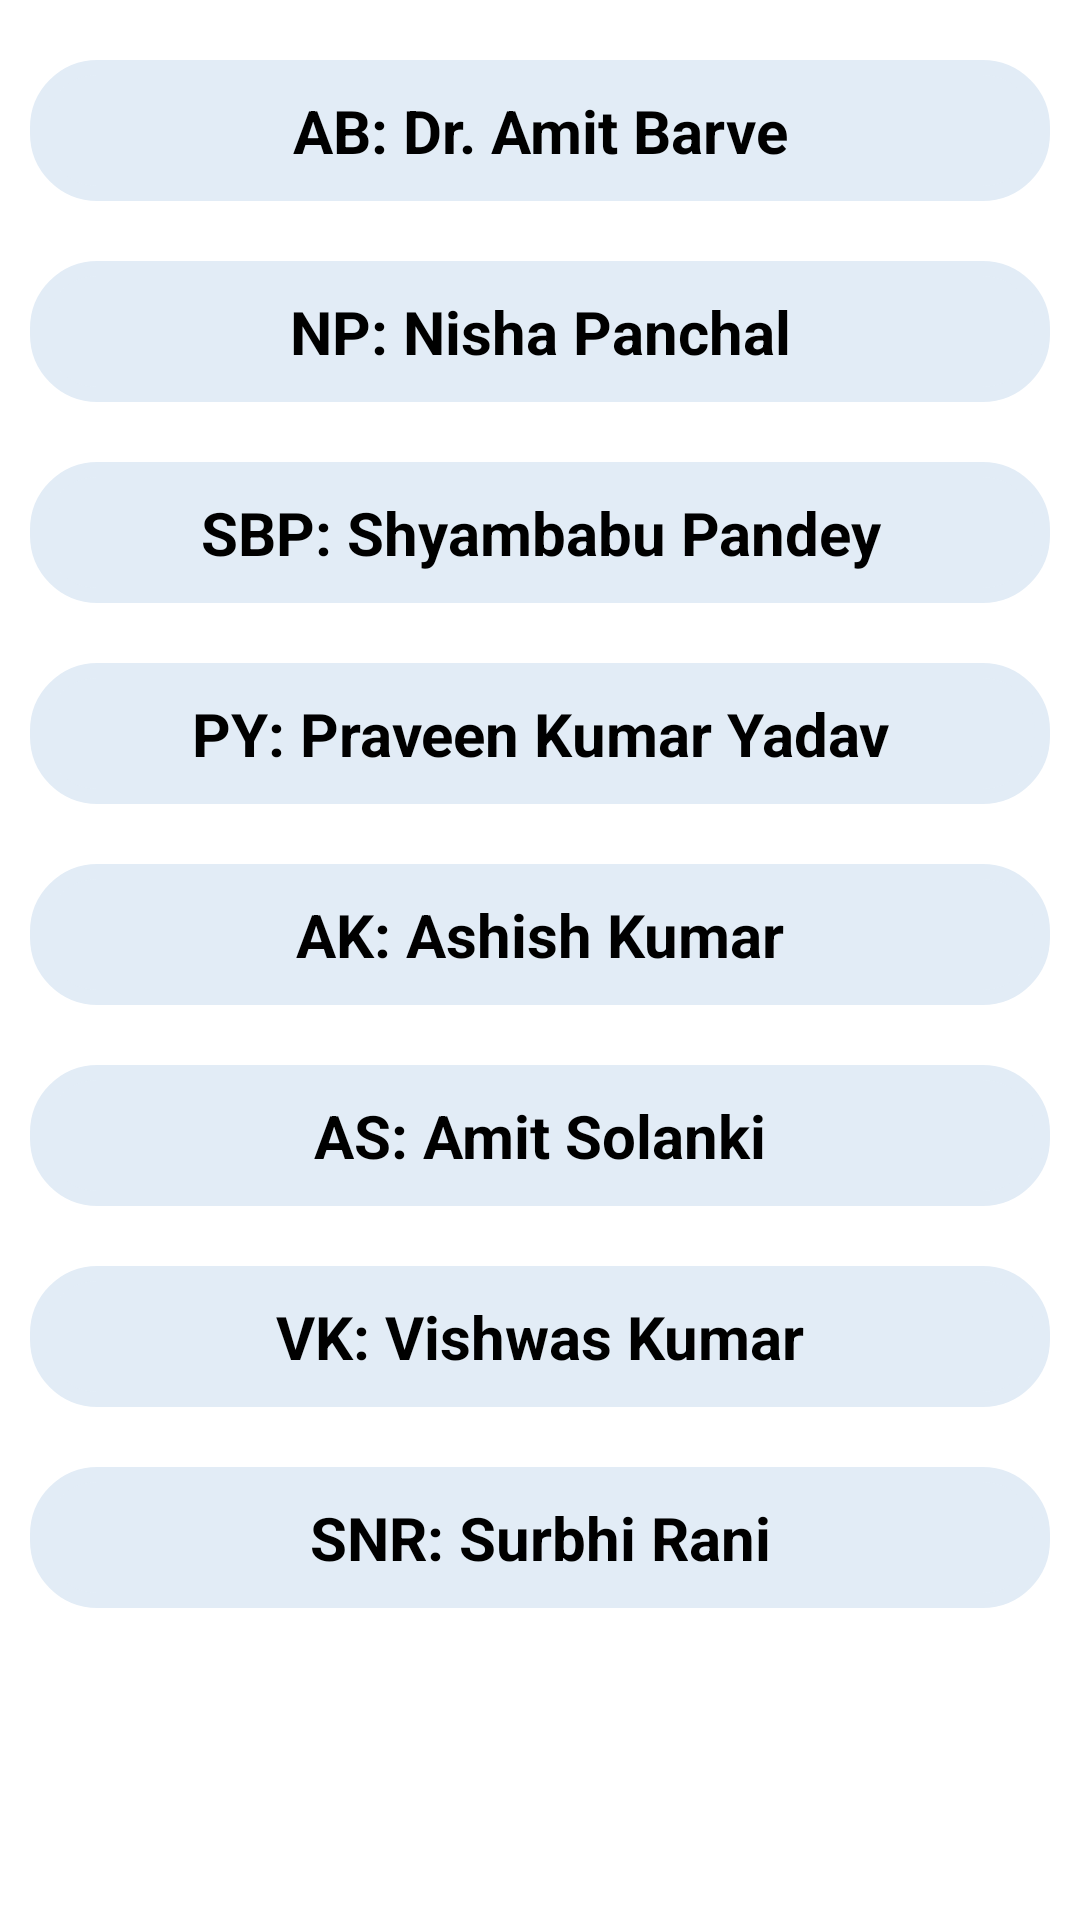

Reconstruct the res/layout file that produces this screen, plus the resources it refers to.
<!-- AndroidManifest.xml: application theme Theme.PUSET -->
<!-- res/layout/activity_flat.xml -->
<?xml version="1.0" encoding="utf-8"?>
<LinearLayout xmlns:android="http://schemas.android.com/apk/res/android"
    xmlns:app="http://schemas.android.com/apk/res-auto"
    xmlns:tools="http://schemas.android.com/tools"
    android:layout_width="match_parent"
    android:layout_height="match_parent"
    android:background="#ffffff"
    android:orientation="vertical"
    tools:context=".five.FLAT">

    <ScrollView
        android:layout_width="match_parent"
        android:layout_height="match_parent">

        <LinearLayout
            android:layout_width="match_parent"
            android:layout_height="wrap_content"
            android:layout_marginTop="10dp"
            android:layout_marginBottom="10dp"
            android:orientation="vertical">

            <TextView
                android:id="@+id/F1"
                android:layout_width="match_parent"
                android:layout_height="wrap_content"
                android:layout_margin="10dp"
                android:background="@drawable/rounded_corner"
                android:backgroundTint="#E2ECF6"
                android:padding="10dp"
                android:text="AB: Dr. Amit Barve"
                android:textAlignment="center"
                android:textColor="@color/black"
                android:textSize="20sp"
                android:textStyle="bold" />

            <TextView
                android:id="@+id/F2"
                android:layout_width="match_parent"
                android:layout_height="wrap_content"
                android:layout_margin="10dp"
                android:background="@drawable/rounded_corner"
                android:backgroundTint="#E2ECF6"
                android:padding="10dp"
                android:text="NP: Nisha Panchal"
                android:textAlignment="center"
                android:textColor="@color/black"
                android:textSize="20sp"
                android:textStyle="bold" />

            <TextView
                android:id="@+id/F3"
                android:layout_width="match_parent"
                android:layout_height="wrap_content"
                android:layout_margin="10dp"
                android:background="@drawable/rounded_corner"
                android:backgroundTint="#E2ECF6"
                android:padding="10dp"
                android:text="SBP: Shyambabu Pandey"
                android:textAlignment="center"
                android:textColor="@color/black"
                android:textSize="20sp"
                android:textStyle="bold" />

            <TextView
                android:id="@+id/F4"
                android:layout_width="match_parent"
                android:layout_height="wrap_content"
                android:layout_margin="10dp"
                android:background="@drawable/rounded_corner"
                android:backgroundTint="#E2ECF6"
                android:padding="10dp"
                android:text="PY: Praveen Kumar Yadav"
                android:textAlignment="center"
                android:textColor="@color/black"
                android:textSize="20sp"
                android:textStyle="bold" />

            <TextView
                android:id="@+id/F5"
                android:layout_width="match_parent"
                android:layout_height="wrap_content"
                android:layout_margin="10dp"
                android:background="@drawable/rounded_corner"
                android:backgroundTint="#E2ECF6"
                android:padding="10dp"
                android:text="AK: Ashish Kumar"
                android:textAlignment="center"
                android:textColor="@color/black"
                android:textSize="20sp"
                android:textStyle="bold" />

            <TextView
                android:id="@+id/F6"
                android:layout_width="match_parent"
                android:layout_height="wrap_content"
                android:layout_margin="10dp"
                android:background="@drawable/rounded_corner"
                android:backgroundTint="#E2ECF6"
                android:padding="10dp"
                android:text="AS: Amit Solanki"
                android:textAlignment="center"
                android:textColor="@color/black"
                android:textSize="20sp"
                android:textStyle="bold" />

            <TextView
                android:id="@+id/F7"
                android:layout_width="match_parent"
                android:layout_height="wrap_content"
                android:layout_margin="10dp"
                android:background="@drawable/rounded_corner"
                android:backgroundTint="#E2ECF6"
                android:padding="10dp"
                android:text="VK: Vishwas Kumar"
                android:textAlignment="center"
                android:textColor="@color/black"
                android:textSize="20sp"
                android:textStyle="bold" />

            <TextView
                android:id="@+id/F8"
                android:layout_width="match_parent"
                android:layout_height="wrap_content"
                android:layout_margin="10dp"
                android:background="@drawable/rounded_corner"
                android:backgroundTint="#E2ECF6"
                android:padding="10dp"
                android:text="SNR: Surbhi Rani"
                android:textAlignment="center"
                android:textColor="@color/black"
                android:textSize="20sp"
                android:textStyle="bold" />
        </LinearLayout>
    </ScrollView>
</LinearLayout>
<!-- resources referenced by this layout -->
<resources>
  <color name="black">#FF000000</color>
  <!-- drawable rounded_corner (drawable) -->
  <?xml version="1.0" encoding="utf-8"?>
      <shape xmlns:android="http://schemas.android.com/apk/res/android"
          android:shape="rectangle">
          <corners android:radius="20dp" />  // set radius of corner
          <stroke android:width="5dp" android:color="#42A5F5" /> // set color and width of border
          <solid android:color="#42A5F5" /> // inner bgcolor
      </shape>
  <style name="Theme.PUSET" parent="Theme.MaterialComponents.DayNight.DarkActionBar">
          
          <item name="colorPrimary">@color/purple_500</item>
          <item name="colorPrimaryVariant">@color/purple_700</item>
          <item name="colorOnPrimary">@color/white</item>
          
          <item name="colorSecondary">@color/teal_200</item>
          <item name="colorSecondaryVariant">@color/teal_700</item>
          <item name="colorOnSecondary">@color/black</item>
          
          <item name="android:statusBarColor" tools:targetApi="l">?attr/colorPrimaryVariant</item>
          
      </style>
  <color name="purple_500">#F201072C</color>
  <color name="purple_700">#F201072C</color>
  <color name="white">#FFFFFFFF</color>
  <color name="teal_200">#FF03DAC5</color>
  <color name="teal_700">#FF018786</color>
</resources>
